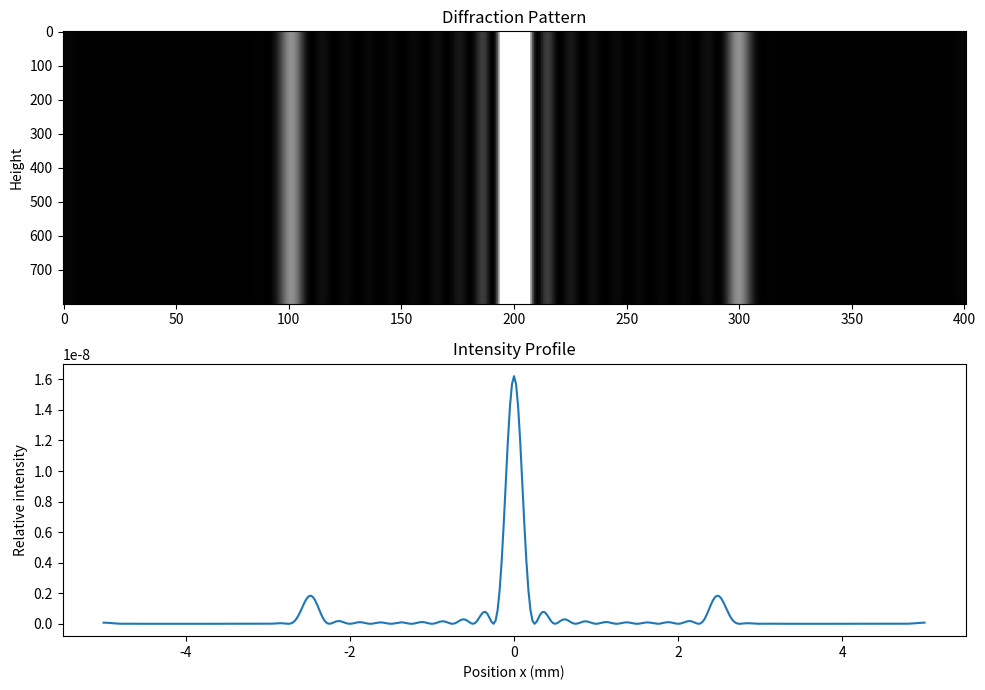

Write the Python code that produced this figure.
import numpy as np
import matplotlib.pyplot as plt

# Physical parameters
w = 200e-6
W = 10 * w
lam = 500e-9
f = 1.0
N = 2**14
alpha = np.pi / (20e-6)

u = np.linspace(-W/2, W/2, N, endpoint=False)
inside = np.abs(u) <= w/2
q = np.zeros(N)
q[inside] = np.sin(alpha * u[inside])**2

y=np.sqrt(q)
c = np.fft.fft(y)
I = (W**2 / N**2) * np.abs(c)**2
x = np.fft.fftfreq(N, d=W/N) * lam * f
x = np.fft.fftshift(x)
I = np.fft.fftshift(I)
mask = (x >= -0.05) & (x <= 0.05)
x_screen = x[mask]
I_screen = I[mask]

diffractionPattern = np.tile( I_screen, (800, 1))

fig, (ax1, ax2) = plt.subplots(2, 1, figsize=(10, 7))
ax1.imshow(
    diffractionPattern,
    cmap="gray",
    aspect="auto",
    vmax=np.max(diffractionPattern) * 0.2
)
ax1.set_ylabel("Height")
ax1.set_title("Diffraction Pattern")

ax2.plot(x_screen * 100, I_screen)
ax2.set_xlabel("Position x (mm)")
ax2.set_ylabel("Relative intensity")
ax2.set_title("Intensity Profile")

plt.tight_layout()
plt.show()
